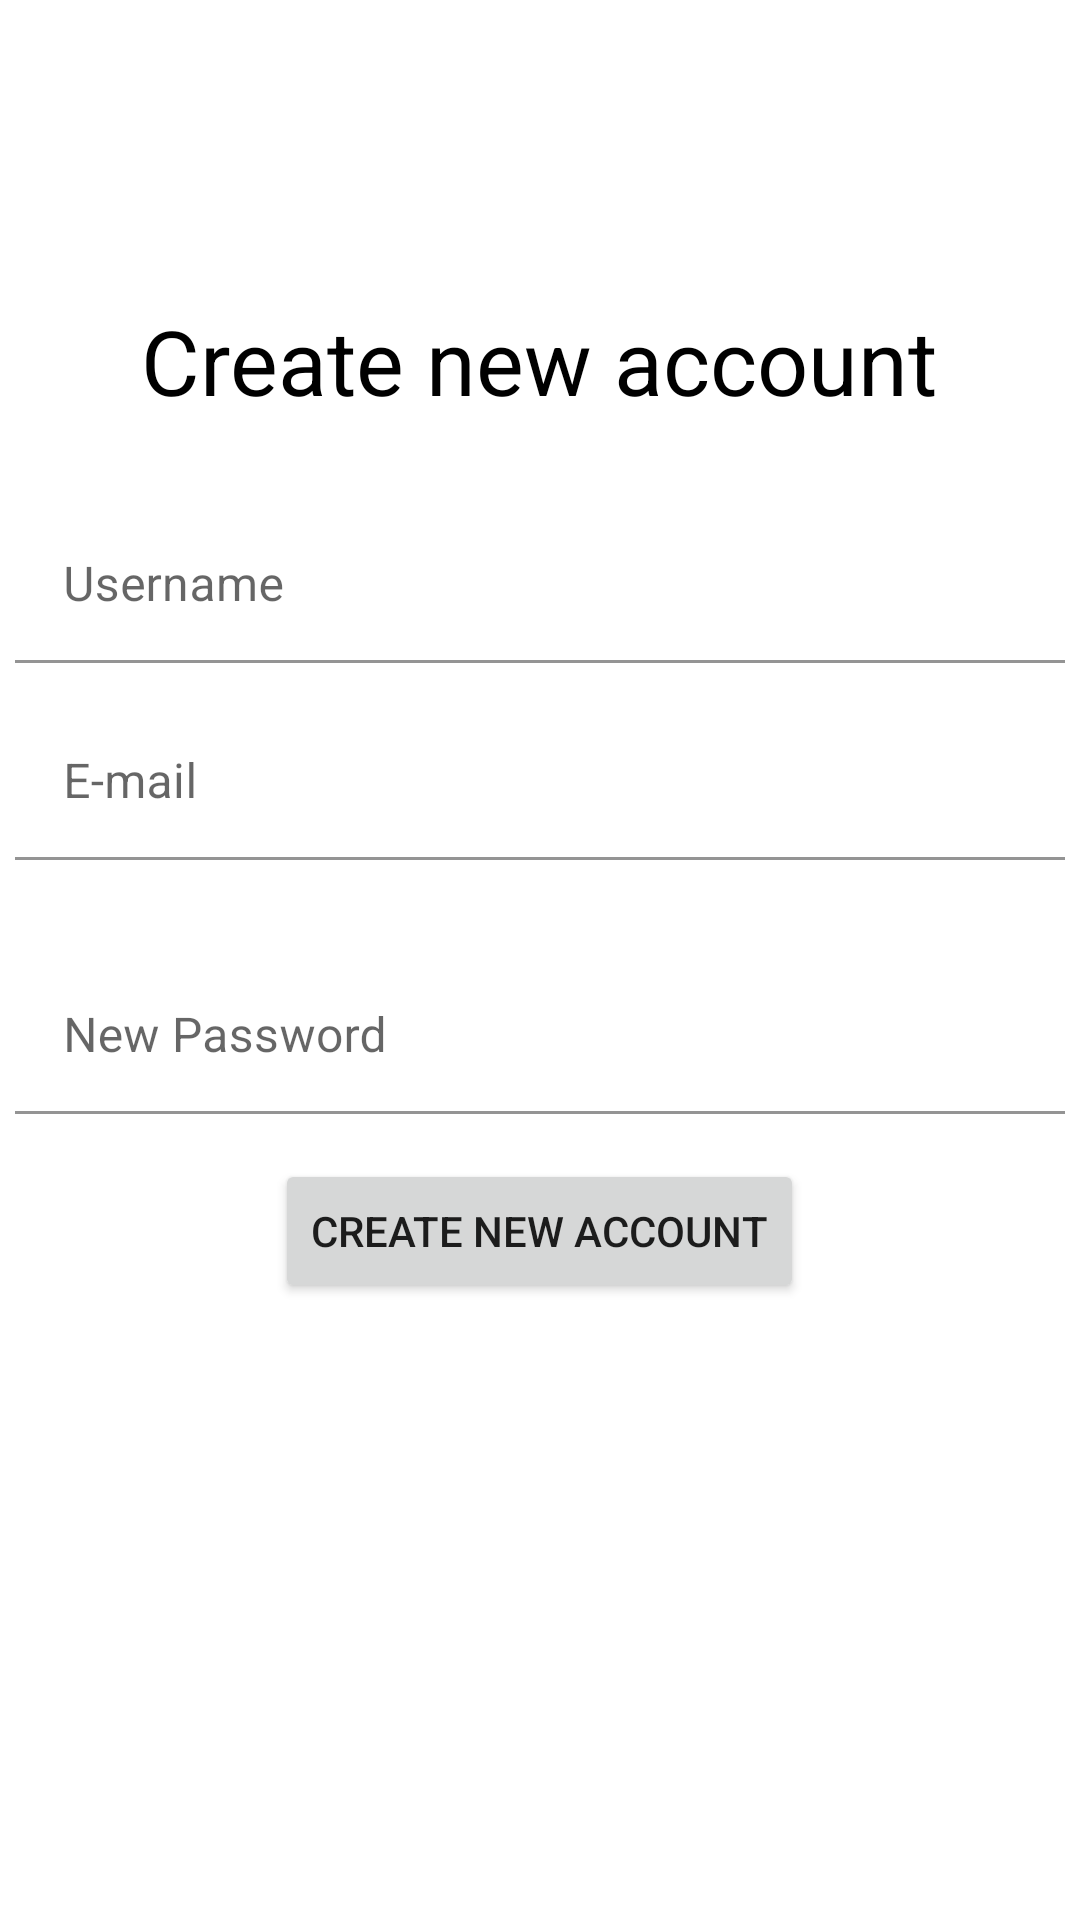

This screen was rendered from an Android layout file. Write that file and the resources it references.
<!-- AndroidManifest.xml: application theme Theme.LoginApp_4 -->
<!-- res/layout/activity_sign_up.xml -->
<?xml version="1.0" encoding="utf-8"?>
<LinearLayout xmlns:android="http://schemas.android.com/apk/res/android"
    xmlns:app="http://schemas.android.com/apk/res-auto"
    xmlns:tools="http://schemas.android.com/tools"
    android:layout_width="match_parent"
    android:layout_height="match_parent"
    android:orientation="vertical"
    android:layout_margin="5dp"
    tools:context=".SignUp">
    <TextView
        android:id="@+id/textView"
        android:layout_width="wrap_content"
        android:layout_height="wrap_content"
        android:text="@string/createnewaccount"
        android:textSize="30sp"
        android:textColor="@color/black"
        android:layout_gravity="center"
        android:layout_marginTop="100dp"
        android:layout_marginBottom="20dp"/>

    <com.google.android.material.textfield.TextInputLayout
        android:layout_width="match_parent"
        android:layout_height="wrap_content"
        android:layout_margin="5dp"
        app:boxBackgroundColor="@color/white">

        <com.google.android.material.textfield.TextInputEditText
            android:id="@+id/edtRegUsername"
            android:layout_width="match_parent"
            android:layout_height="wrap_content"
            android:gravity="left"
            android:hint="@string/username" />
    </com.google.android.material.textfield.TextInputLayout>

    <com.google.android.material.textfield.TextInputLayout
        android:layout_width="match_parent"
        android:layout_height="wrap_content"
        android:layout_margin="5dp"
        app:boxBackgroundColor="@color/white">

        <com.google.android.material.textfield.TextInputEditText
            android:id="@+id/edtRegEmail"
            android:layout_width="match_parent"
            android:layout_height="wrap_content"
            android:gravity="left"
            android:hint="@string/e_mail"
            />
    </com.google.android.material.textfield.TextInputLayout>

    <TextView
        android:id="@+id/tv"
        android:layout_width="match_parent"
        android:layout_height="wrap_content"
        />

    <com.google.android.material.textfield.TextInputLayout
        android:layout_width="match_parent"
        android:layout_height="wrap_content"
        android:layout_margin="5dp"
        app:boxBackgroundColor="@color/white">

        <com.google.android.material.textfield.TextInputEditText
            android:id="@+id/edtRegPassword"
            android:layout_width="match_parent"
            android:layout_height="wrap_content"
            android:gravity="left"
            android:hint="@string/new_password"  />
    </com.google.android.material.textfield.TextInputLayout>

    <Button
        android:id="@+id/btnRegSubmit"
        android:layout_width="wrap_content"
        android:layout_height="wrap_content"
        android:layout_margin="10dp"
        android:text="@string/createnewaccount"
        android:layout_gravity="center"/>
</LinearLayout>
<!-- resources referenced by this layout -->
<resources>
  <string name="createnewaccount">Create new account</string>
  <string name="e_mail">E-mail</string>
  <string name="new_password">New Password</string>
  <string name="username">Username</string>
  <style name="Theme.LoginApp_4" parent="Theme.MaterialComponents.DayNight.DarkActionBar">
          
          <item name="colorPrimary">@color/purple_500</item>
          <item name="colorPrimaryVariant">@color/purple_700</item>
          <item name="colorOnPrimary">@color/white</item>
          
          <item name="colorSecondary">@color/teal_200</item>
          <item name="colorSecondaryVariant">@color/teal_700</item>
          <item name="colorOnSecondary">@color/black</item>
          
          <item name="android:statusBarColor" tools:targetApi="l">?attr/colorPrimaryVariant</item>
          
      </style>
  <!-- not gathered from this repository: default colours our renderer supplied (Android Studio template values) -->
  <color name="purple_500">#FF6200EE</color>
  <color name="purple_700">#FF3700B3</color>
  <color name="teal_200">#FF03DAC5</color>
  <color name="teal_700">#FF018786</color>
  <color name="black">#FF000000</color>
  <color name="white">#FFFFFFFF</color>
</resources>
